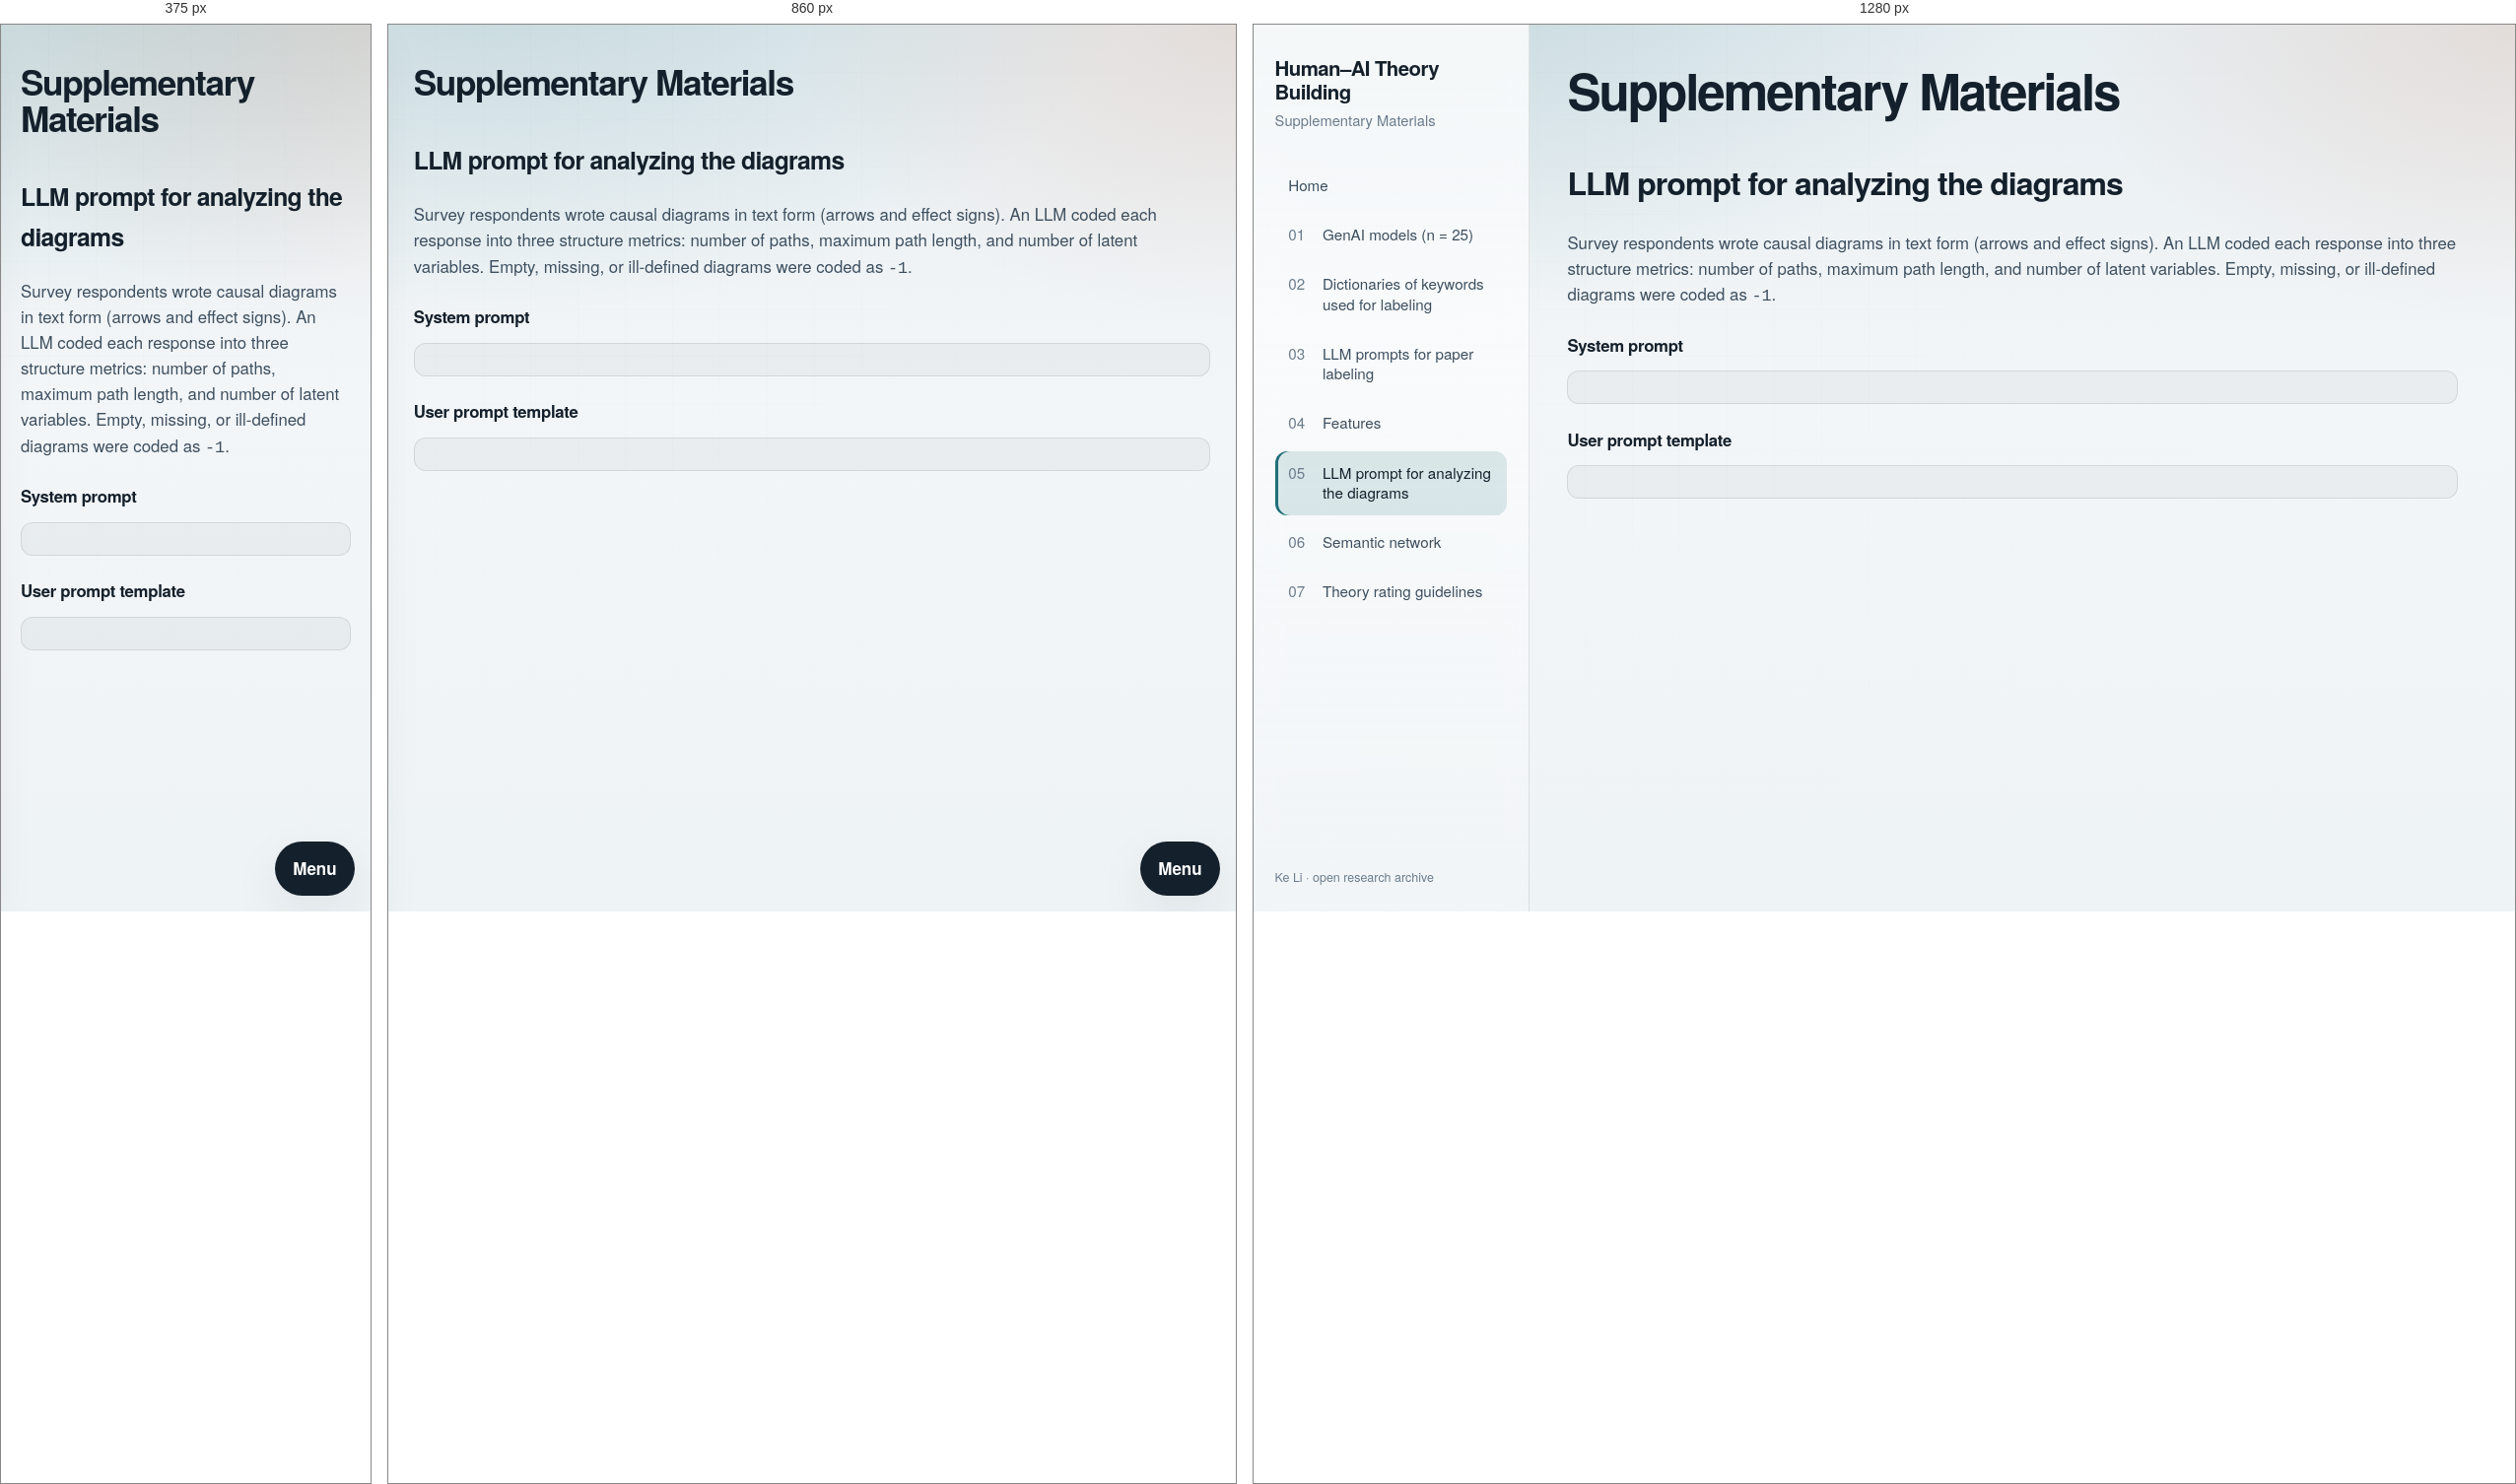
Rendered at 375 px, 860 px and 1280 px, left to right.

<!-- file: llm_diagram_analysis.html -->
<!DOCTYPE html>
<html lang="en">
  <head>
    <meta charset="utf-8" />
    <meta name="viewport" content="width=device-width, initial-scale=1" />
    <script>
      (function () {
        var SITE_V = "v7";
        try {
          if (localStorage.getItem("hai-supp-v") !== SITE_V) {
            localStorage.setItem("hai-supp-v", SITE_V);
            if ("caches" in window) {
              caches.keys().then(function (keys) {
                keys.forEach(function (k) { caches.delete(k); });
              });
            }
            location.replace(location.pathname + location.search + location.hash);
          }
        } catch (e) {}
      })();
    </script>
    <meta http-equiv="Expires" content="0" />
    <title>LLM diagram analysis · Human–AI Theory Building</title>
    <meta
      name="description"
      content="Open supplementary materials for the Human–AI Theory Building research paper."
    />
    <link rel="preconnect" href="https://fonts.googleapis.com" />
    <link rel="preconnect" href="https://fonts.gstatic.com" crossorigin />
    <link rel="preload" as="style" href="https://fonts.googleapis.com/css2?family=Source+Sans+3:wght@400;500;600;700&family=IBM+Plex+Mono:wght@400;500&display=swap" />
    <link href="https://fonts.googleapis.com/css2?family=Source+Sans+3:wght@400;500;600;700&family=IBM+Plex+Mono:wght@400;500&display=swap"
      rel="stylesheet"
    />
    <link rel="stylesheet" href="css/main.v4.css" />
  </head>
  <body data-page="llm_diagram_analysis">
    <div class="app">
      <aside class="sidebar" aria-label="Site navigation">
        <a class="brand" href="index.html">
          <p class="brand-mark">Human–AI Theory Building</p>
          <p class="brand-sub">Supplementary Materials</p>
        </a>
        <nav class="nav" id="site-nav" aria-label="Supplementary sections">
          <a class="nav-link" href="index.html" data-page="home">
            Home
          </a>
          <a class="nav-link" href="genai_models.html" data-page="genai_models">
            <span class="nav-index">01</span>
            <span class="nav-label">GenAI models (n = 25)</span>
          </a>
          <a class="nav-link" href="dictionaries.html" data-page="dictionaries">
            <span class="nav-index">02</span>
            <span class="nav-label">Dictionaries of keywords used for labeling</span>
          </a>
          <a class="nav-link" href="llm_paper_labeling.html" data-page="llm_paper_labeling">
            <span class="nav-index">03</span>
            <span class="nav-label">LLM prompts for paper labeling</span>
          </a>
          <a class="nav-link" href="features.html" data-page="features">
            <span class="nav-index">04</span>
            Features
          </a>
          <a class="nav-link is-active" href="llm_diagram_analysis.html" data-page="llm_diagram_analysis">
            <span class="nav-index">05</span>
            <span class="nav-label">LLM prompt for analyzing the diagrams</span>
          </a>
          <a class="nav-link" href="semantic-network/index.html" data-page="network">
            <span class="nav-index">06</span>
            <span class="nav-label">Semantic network</span>
          </a>
          <a class="nav-link" href="guidelines.html" data-page="guidelines">
            <span class="nav-index">07</span>
            <span class="nav-label">Theory rating guidelines</span>
          </a>
        </nav>

        <div class="sidebar-foot">
          <p class="credit">Ke Li · open research archive</p>
        </div>
      </aside>

      <main class="main">
        <section class="section section-guidelines" aria-labelledby="diagram-title">
          <header class="page-hero">
            <h1>Supplementary Materials</h1>
          </header>
          <div class="section-head">
            <div>
              <h2 id="diagram-title">LLM prompt for analyzing the diagrams</h2>
            </div>
          </div>

          <p class="guide-note">
            Survey respondents wrote causal diagrams in text form (arrows and
            effect signs). An LLM coded each response into three structure
            metrics: number of paths, maximum path length, and number of latent
            variables. Empty, missing, or ill-defined diagrams were coded as
            <code>-1</code>.
          </p>

          <h3 class="guide-subtitle">System prompt</h3>
          <pre class="prompt-block" id="diagram-system-prompt"></pre>

          <h3 class="guide-subtitle">User prompt template</h3>
          <pre class="prompt-block" id="diagram-user-prompt"></pre>
        </section>
      </main>
    </div>

    <button class="nav-toggle" id="nav-toggle" type="button" aria-label="Open navigation">
      Menu
    </button>

    <script src="js/nav.v7.js"></script>
    <script src="js/diagram-prompts.js?v=1"></script>
    <script src="js/page-diagram.js?v=1"></script>
  </body>
</html>


/* @media block from main.v4.css */
@media (max-width: 900px) {
  .app {
    grid-template-columns: 1fr;
  }

  .sidebar {
    position: fixed;
    left: 0;
    top: 0;
    width: min(86vw, 320px);
    transform: translateX(-105%);
    transition: transform 220ms ease;
    box-shadow: var(--shadow);
  }

  body.nav-open .sidebar {
    transform: none;
  }

  .nav-toggle {
    display: inline-flex;
  }

  .section-head {
    flex-direction: column;
    align-items: start;
  }

  .type-pill {
    margin-left: 0;
  }
}

/* @media block from main.v4.css */
@media (max-width: 820px) {
  .demog-grid {
    grid-template-columns: 1fr;
  }

  .demog-block-wide {
    grid-column: auto;
  }
}